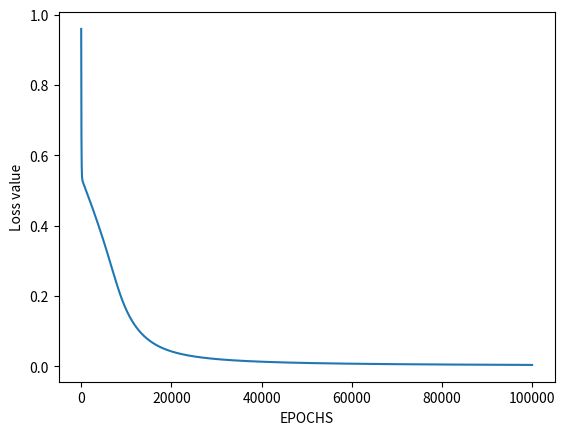

Recreate this plot in Python.
import numpy as np
from matplotlib import pyplot as plt


def sigmoid(z):
    return 1 / (1 + np.exp(-z))


def initializeParameters(inputFeatures, neuronsInHiddenLayers, outputFeatures):
    W1 = np.random.randn(neuronsInHiddenLayers, inputFeatures)
    W2 = np.random.randn(outputFeatures, neuronsInHiddenLayers)
    b1 = np.zeros((neuronsInHiddenLayers, 1))
    b2 = np.zeros((outputFeatures, 1))

    parameters = {"W1": W1, "b1": b1,
                  "W2": W2, "b2": b2}
    return parameters


def forwardPropagation(X, Y, parameters):
    m = X.shape[1]
    W1 = parameters["W1"]
    W2 = parameters["W2"]
    b1 = parameters["b1"]
    b2 = parameters["b2"]

    Z1 = np.dot(W1, X) + b1
    A1 = sigmoid(Z1)
    Z2 = np.dot(W2, A1) + b2
    A2 = sigmoid(Z2)

    cache = (Z1, A1, W1, b1, Z2, A2, W2, b2)
    logprobs = np.multiply(np.log(A2), Y) + np.multiply(np.log(1 - A2), (1 - Y))
    cost = -np.sum(logprobs) / m
    return cost, cache, A2


def backwardPropagation(X, Y, cache):
    m = X.shape[1]
    (Z1, A1, W1, b1, Z2, A2, W2, b2) = cache

    dZ2 = A2 - Y
    dW2 = np.dot(dZ2, A1.T) / m
    db2 = np.sum(dZ2, axis=1, keepdims=True)

    dA1 = np.dot(W2.T, dZ2)
    dZ1 = np.multiply(dA1, A1 * (1 - A1))
    dW1 = np.dot(dZ1, X.T) / m
    db1 = np.sum(dZ1, axis=1, keepdims=True) / m

    gradients = {"dZ2": dZ2, "dW2": dW2, "db2": db2,
                 "dZ1": dZ1, "dW1": dW1, "db1": db1}
    return gradients


def updateParameters(parameters, gradients, learningRate):
    parameters["W1"] = parameters["W1"] - learningRate * gradients["dW1"]
    parameters["W2"] = parameters["W2"] - learningRate * gradients["dW2"]
    parameters["b1"] = parameters["b1"] - learningRate * gradients["db1"]
    parameters["b2"] = parameters["b2"] - learningRate * gradients["db2"]
    return parameters


X = np.array([[0, 0, 1, 1], [0, 1, 0, 1]])  # AND input
Y = np.array([[0, 0, 0, 1]])  # AND output

neuronsInHiddenLayers = 2
inputFeatures = X.shape[0]
outputFeatures = Y.shape[0]
parameters = initializeParameters(inputFeatures, neuronsInHiddenLayers, outputFeatures)
epoch = 100000
learningRate = 0.01
losses = np.zeros((epoch, 1))

for i in range(epoch):
    losses[i, 0], cache, A2 = forwardPropagation(X, Y, parameters)
    gradients = backwardPropagation(X, Y, cache)
    parameters = updateParameters(parameters, gradients, learningRate)

# Evaluating the performance
plt.figure()
plt.plot(losses)
plt.xlabel("EPOCHS")
plt.ylabel("Loss value")
plt.show()

# Testing
X = np.array([[1, 1, 0, 0], [0, 1, 0, 1]])  # AND input
cost, _, A2 = forwardPropagation(X, Y, parameters)
prediction = (A2 > 0.5) * 1.0
# print(A2)
print(prediction)